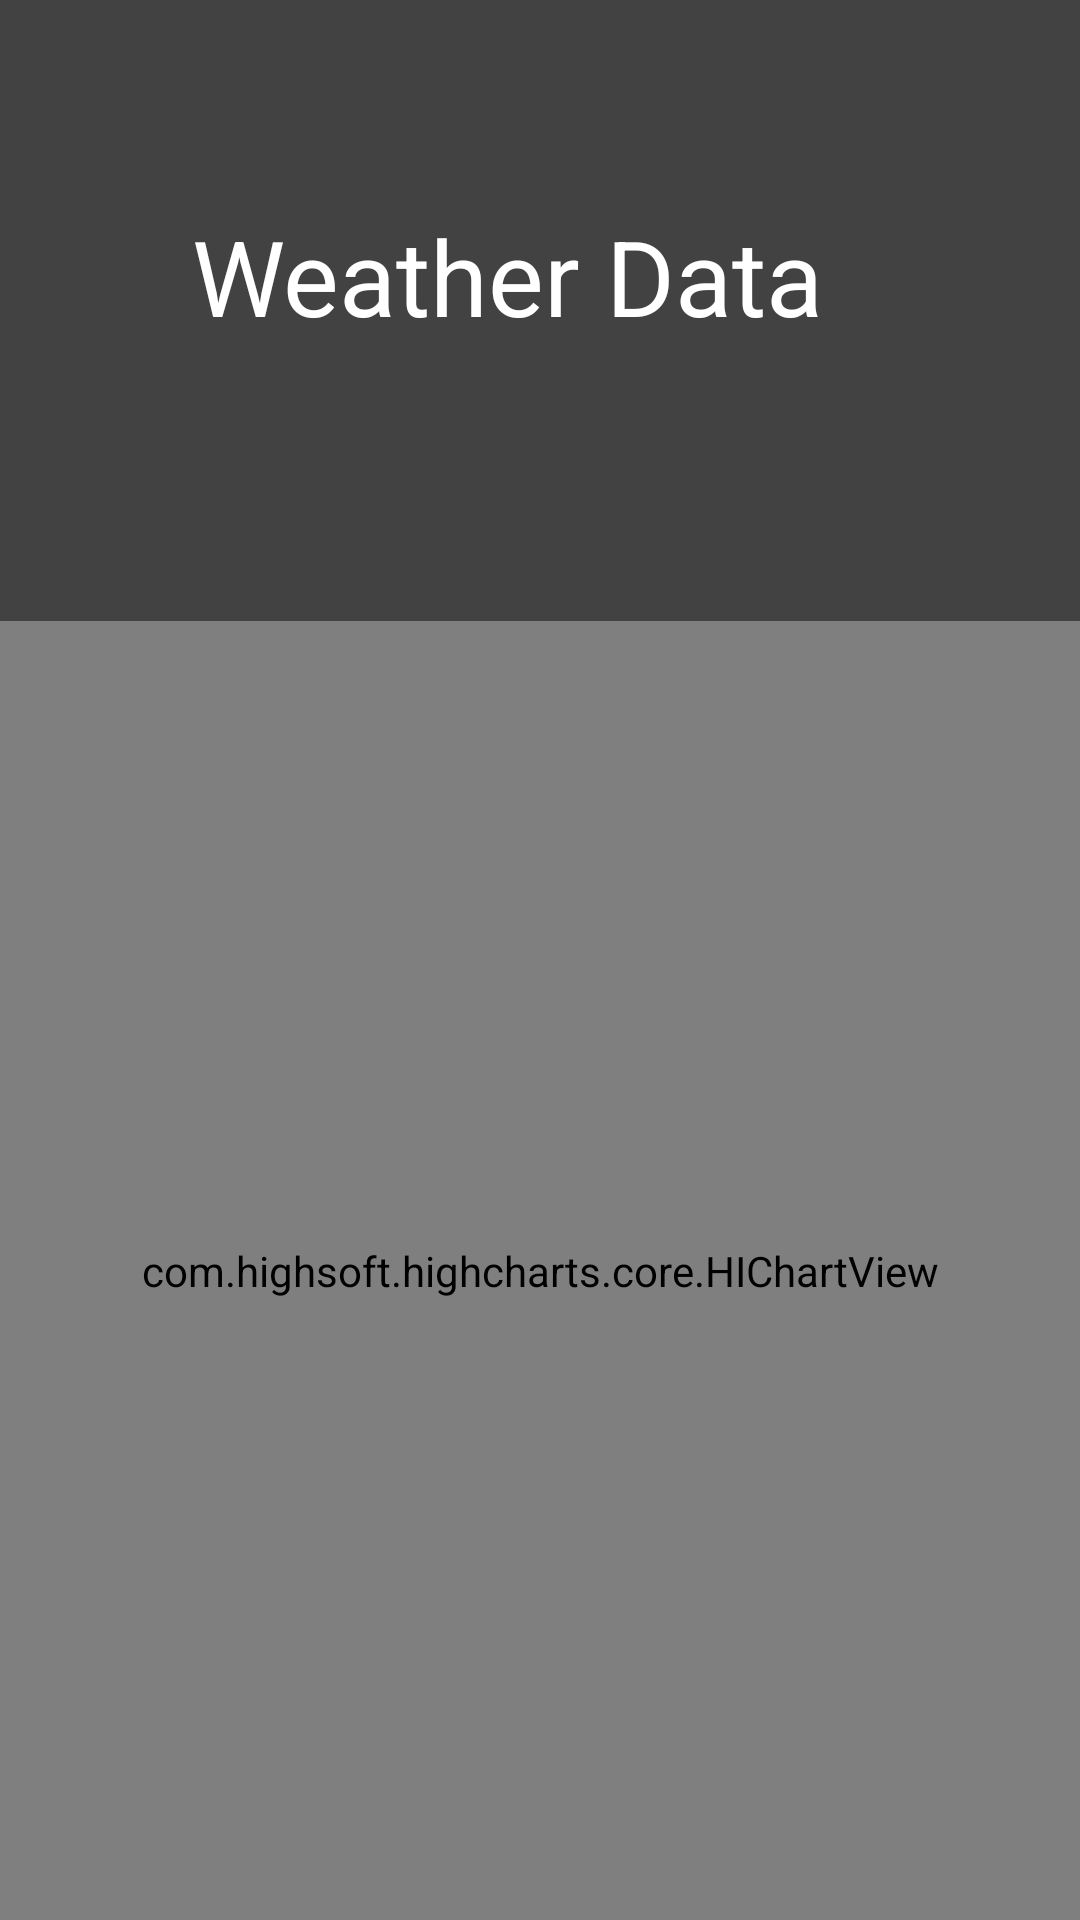

Layout XML and referenced resources for this Android screen:
<!-- AndroidManifest.xml: application theme Theme.WeatherApp -->
<!-- res/layout/f_data2.xml -->
<?xml version="1.0" encoding="utf-8"?>
<RelativeLayout xmlns:android="http://schemas.android.com/apk/res/android"
    xmlns:app="http://schemas.android.com/apk/res-auto"
    xmlns:tools="http://schemas.android.com/tools"
    android:layout_width="match_parent"
    android:layout_height="match_parent"
    android:background="@color/cardview_dark_background"
    >

    <com.highsoft.highcharts.core.HIChartView
        android:id="@+id/hc"
        android:layout_width="match_parent"
        android:layout_height="433dp"
        android:layout_alignParentEnd="true"
        android:layout_alignParentBottom="true"
        android:layout_marginEnd="0dp"
        android:layout_marginBottom="0dp">

        <androidx.cardview.widget.CardView
            android:layout_width="match_parent"
            android:layout_height="wrap_content" />
    </com.highsoft.highcharts.core.HIChartView>

    <TextView
        android:id="@+id/textView4"
        android:layout_width="356dp"
        android:layout_height="132dp"
        android:layout_alignParentEnd="true"
        android:layout_alignParentBottom="true"
        android:layout_marginEnd="22dp"
        android:layout_marginBottom="482dp"
        android:gravity="center"
        android:text="Weather Data"
        android:textColor="@color/white"
        android:textSize="35dp" />
</RelativeLayout>
<!-- resources referenced by this layout -->
<resources>
  <style name="Theme.WeatherApp" parent="Theme.MaterialComponents.DayNight.DarkActionBar">
          
          <item name="colorPrimary">@color/black</item>
          <item name="colorPrimaryVariant">@color/black</item>
          <item name="colorOnPrimary">@color/white</item>
          
          <item name="colorSecondary">@color/teal_200</item>
          <item name="colorSecondaryVariant">@color/teal_700</item>
          <item name="colorOnSecondary">@color/black</item>
          
          <item name="android:statusBarColor" tools:targetApi="l">?attr/colorPrimaryVariant</item>
          
      </style>
  <!-- not gathered from this repository: default colours our renderer supplied (Android Studio template values) -->
  <color name="teal_200">#FF03DAC5</color>
  <color name="teal_700">#FF018786</color>
  <color name="black">#FF000000</color>
  <color name="white">#FFFFFFFF</color>
</resources>
